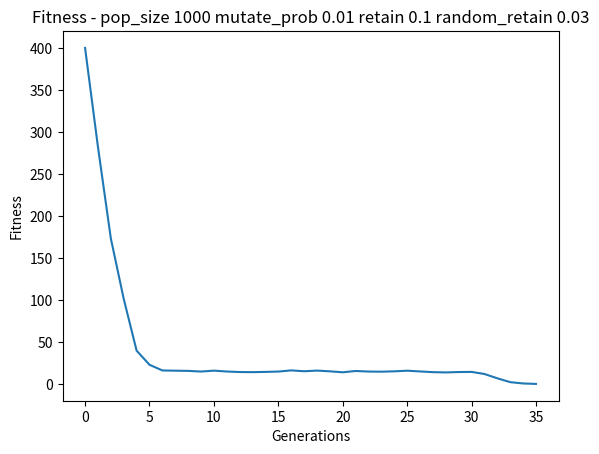

Source code (Python):
# [redacted]
# [redacted]

import matplotlib
import matplotlib.pyplot as plt
import numpy as np
import random


class Individual(object):

    def __init__(self, numbers=None, mutate_prob=0.01):
        if numbers is None:
            self.numbers = np.random.randint(101, size=10)
        else:
            self.numbers = numbers
            # Mutate
            if mutate_prob > np.random.rand():
                mutate_index = np.random.randint(len(self.numbers) - 1)
                self.numbers[mutate_index] = np.random.randint(101)

    def fitness(self):
        """
            Returns fitness of individual
            Fitness is the difference between
        """
        target_sum = 900
        return abs(target_sum - np.sum(self.numbers))

class Population(object):

    def __init__(self, pop_size=10, mutate_prob=0.01, retain=0.2, random_retain=0.03):
        """
            Args
                pop_size: size of population
                fitness_goal: goal that population will be graded against
        """
        self.pop_size = pop_size
        self.mutate_prob = mutate_prob
        self.retain = retain
        self.random_retain = random_retain
        self.fitness_history = []
        self.parents = []
        self.done = False

        # Create individuals
        self.individuals = []
        for x in range(pop_size):
            self.individuals.append(Individual(numbers=None,mutate_prob=self.mutate_prob))

    def grade(self, generation=None):
        """
            Grade the generation by getting the average fitness of its individuals
        """
        fitness_sum = 0
        for x in self.individuals:
            fitness_sum += x.fitness()

        pop_fitness = fitness_sum / self.pop_size
        self.fitness_history.append(pop_fitness)

        # Set Done flag if we hit target
        if int(round(pop_fitness)) == 0:
            self.done = True

        if generation is not None:
            if generation % 5 == 0:
                print("Episode",generation,"Population fitness:", pop_fitness)

    def select_parents(self):
        """
            Select the fittest individuals to be the parents of next generation (lower fitness it better in this case)
            Also select a some random non-fittest individuals to help get us out of local maximums
        """
        # Sort individuals by fitness (we use reversed because in this case lower fintess is better)
        self.individuals = list(reversed(sorted(self.individuals, key=lambda x: x.fitness(), reverse=True)))
        # Keep the fittest as parents for next gen
        retain_length = self.retain * len(self.individuals)
        self.parents = self.individuals[:int(retain_length)]

        # Randomly select some from unfittest and add to parents array
        unfittest = self.individuals[int(retain_length):]
        for unfit in unfittest:
            if self.random_retain > np.random.rand():
                self.parents.append(unfit)

    def breed(self):
        """
            Crossover the parents to generate children and new generation of individuals
        """
        target_children_size = self.pop_size - len(self.parents)
        children = []
        if len(self.parents) > 0:
            while len(children) < target_children_size:
                father = random.choice(self.parents)
                mother = random.choice(self.parents)
                if father != mother:
                    child_numbers = [ random.choice(pixel_pair) for pixel_pair in zip(father.numbers, mother.numbers)]
                    child = Individual(child_numbers)
                    children.append(child)
            self.individuals = self.parents + children

    def evolve(self):
        # 1. Select fittest
        self.select_parents()
        # 2. Create children and new generation
        self.breed()
        # 3. Reset parents and children
        self.parents = []
        self.children = []

if __name__ == "__main__":
    pop_size = 1000
    mutate_prob = 0.01
    retain = 0.1
    random_retain = 0.03

    pop = Population(pop_size=pop_size, mutate_prob=mutate_prob, retain=retain, random_retain=random_retain)

    SHOW_PLOT = True
    GENERATIONS = 5000
    for x in range(GENERATIONS):
        pop.grade(generation=x)
        pop.evolve()

        if pop.done:
            print("Finished at generation:", x, ", Population fitness:", pop.fitness_history[-1])
            break

    # Plot fitness history
    if SHOW_PLOT:
        print("Showing fitness history graph")
        plt.plot(np.arange(len(pop.fitness_history)), pop.fitness_history)
        plt.ylabel('Fitness')
        plt.xlabel('Generations')
        plt.title('Fitness - pop_size {} mutate_prob {} retain {} random_retain {}'.format(pop_size, mutate_prob, retain, random_retain))
        plt.show()